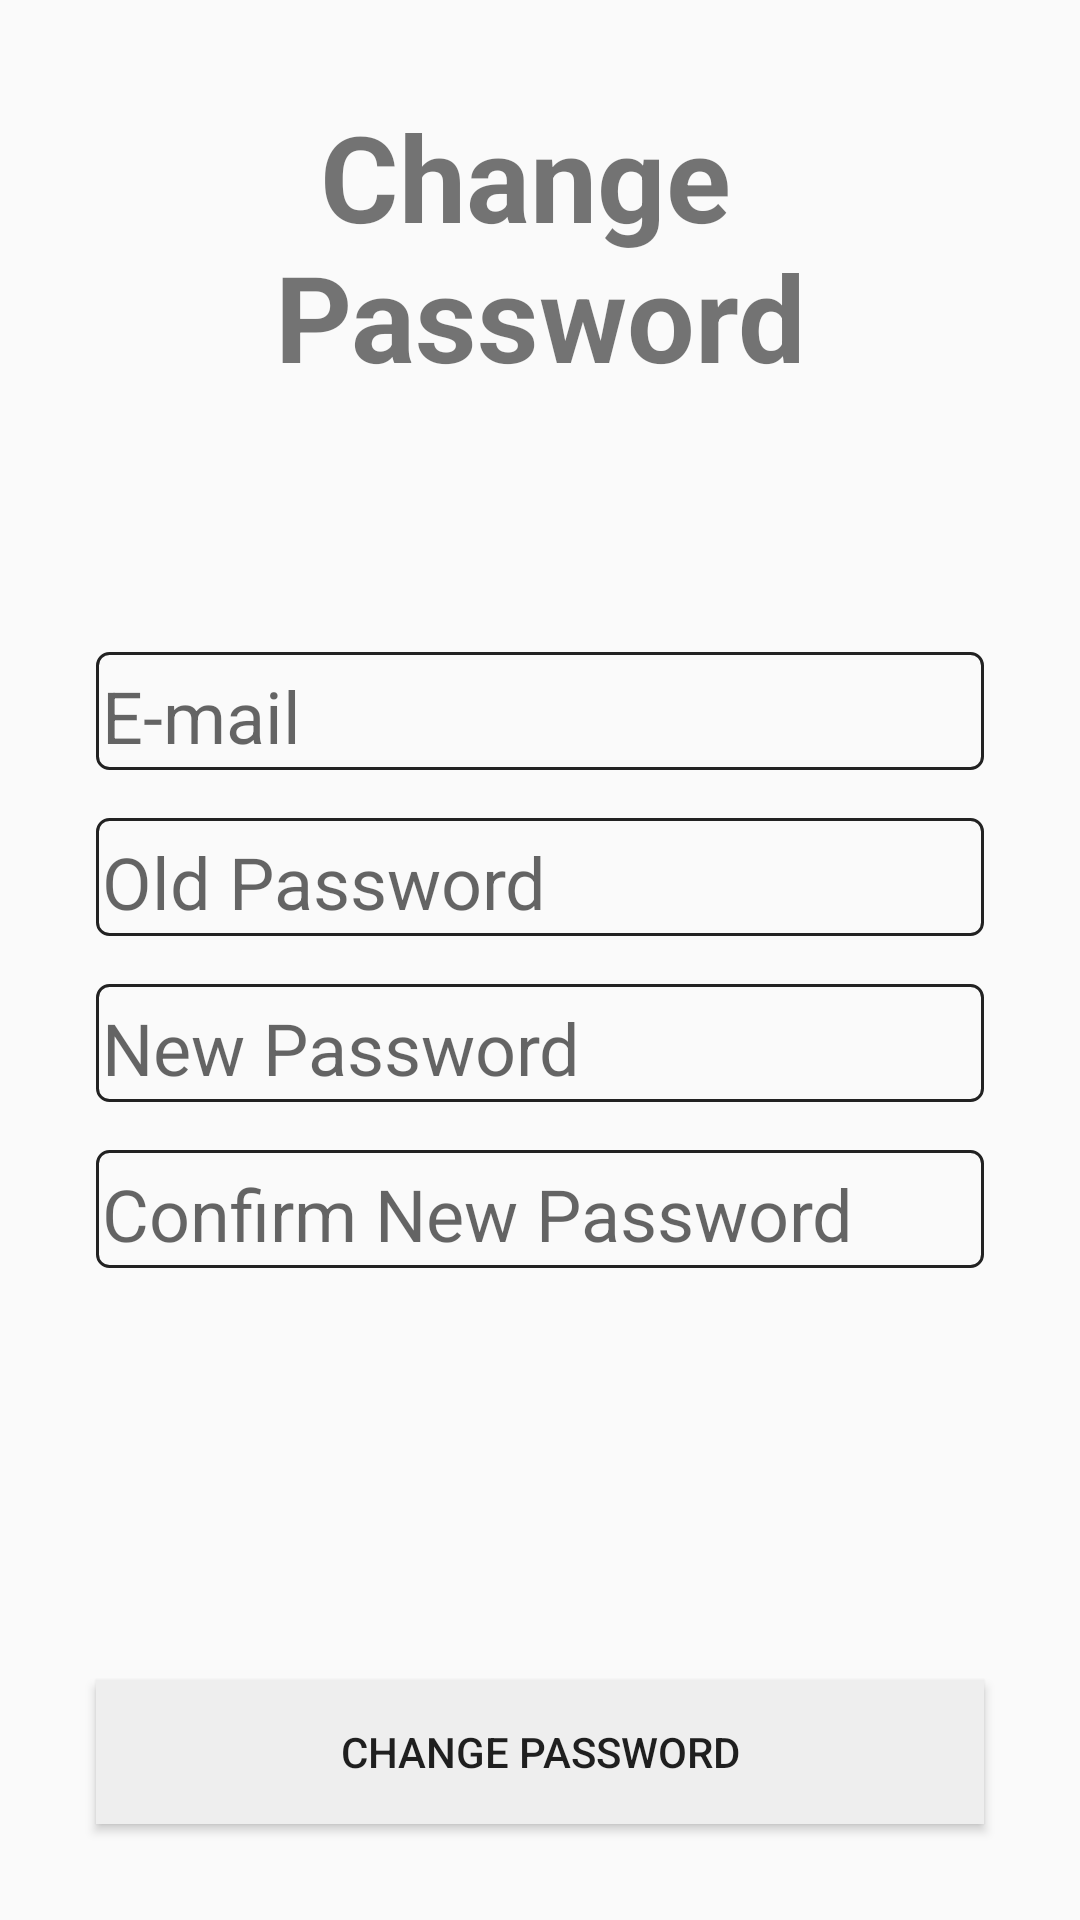

Write the Android layout XML for this screen, with the resource values it uses.
<!-- AndroidManifest.xml: application theme AppTheme -->
<!-- res/layout/activity_change_password.xml -->
<?xml version="1.0" encoding="utf-8"?>
<androidx.constraintlayout.widget.ConstraintLayout xmlns:android="http://schemas.android.com/apk/res/android"
    xmlns:app="http://schemas.android.com/apk/res-auto"
    xmlns:tools="http://schemas.android.com/tools"
    android:layout_width="match_parent"
    android:layout_height="match_parent"
    tools:context=".ChangePassword">

    <TextView
        android:id="@+id/textView2"
        android:layout_width="wrap_content"
        android:layout_height="wrap_content"
        android:layout_marginStart="16dp"
        android:layout_marginTop="32dp"
        android:layout_marginEnd="16dp"
        android:text="@string/chng_pass_title"
        android:textAlignment="center"
        android:textSize="40sp"
        android:textStyle="bold"
        app:layout_constraintEnd_toEndOf="parent"
        app:layout_constraintStart_toStartOf="parent"
        app:layout_constraintTop_toTopOf="parent" />

    <androidx.constraintlayout.widget.Guideline
        android:id="@+id/guideline"
        android:layout_width="wrap_content"
        android:layout_height="wrap_content"
        android:orientation="horizontal"
        app:layout_constraintGuide_percent="0.5" />

    <EditText
        android:id="@+id/et_cp_email"
        android:layout_width="0dp"
        android:layout_height="wrap_content"
        android:layout_marginStart="32dp"
        android:layout_marginEnd="32dp"
        android:layout_marginBottom="16dp"
        android:background="@drawable/et_round_corners"
        android:paddingHorizontal="2dp"
        android:hint="E-mail"
        android:ems="10"
        android:inputType="textEmailAddress"
        android:paddingTop="5dp"
        android:paddingBottom="2dp"
        android:textSize="24sp"
        app:layout_constraintBottom_toTopOf="@+id/et_cp_old_pass"
        app:layout_constraintEnd_toEndOf="parent"
        app:layout_constraintStart_toStartOf="parent" />

    <EditText
        android:id="@+id/et_cp_old_pass"
        android:layout_width="0dp"
        android:layout_height="wrap_content"
        android:layout_marginStart="32dp"
        android:layout_marginEnd="32dp"
        android:layout_marginBottom="8dp"
        android:background="@drawable/et_round_corners"
        android:paddingHorizontal="2dp"
        android:hint="Old Password"
        android:ems="10"
        android:inputType="textPassword"
        android:paddingTop="5dp"
        android:paddingBottom="2dp"
        android:textSize="24sp"
        app:layout_constraintBottom_toTopOf="@+id/guideline"
        app:layout_constraintEnd_toEndOf="parent"
        app:layout_constraintStart_toStartOf="parent" />

    <EditText
        android:id="@+id/et_cp_new_pass"
        android:layout_width="0dp"
        android:layout_height="wrap_content"
        android:layout_marginStart="32dp"
        android:layout_marginTop="8dp"
        android:layout_marginEnd="32dp"
        android:background="@drawable/et_round_corners"
        android:paddingHorizontal="2dp"
        android:hint="New Password"
        android:ems="10"
        android:inputType="textPassword"
        android:paddingTop="5dp"
        android:paddingBottom="2dp"
        android:textSize="24sp"
        app:layout_constraintEnd_toEndOf="parent"
        app:layout_constraintStart_toStartOf="parent"
        app:layout_constraintTop_toTopOf="@+id/guideline" />

    <EditText
        android:id="@+id/et_cp_new_pass_conf"
        android:layout_width="0dp"
        android:layout_height="wrap_content"
        android:layout_marginStart="32dp"
        android:layout_marginTop="16dp"
        android:layout_marginEnd="32dp"
        android:background="@drawable/et_round_corners"
        android:paddingHorizontal="2dp"
        android:hint="Confirm New Password"
        android:ems="10"
        android:inputType="textPassword"
        android:paddingTop="5dp"
        android:paddingBottom="2dp"
        android:textSize="24sp"
        app:layout_constraintEnd_toEndOf="parent"
        app:layout_constraintStart_toStartOf="parent"
        app:layout_constraintTop_toBottomOf="@+id/et_cp_new_pass" />

    <Button
        android:id="@+id/button"
        android:layout_width="0dp"
        android:layout_height="wrap_content"
        android:layout_marginStart="32dp"
        android:layout_marginEnd="32dp"
        android:layout_marginBottom="32dp"
        android:background="@color/grey"
        android:text="Change Password"
        app:layout_constraintBottom_toBottomOf="parent"
        app:layout_constraintEnd_toEndOf="parent"
        app:layout_constraintStart_toStartOf="parent" />
</androidx.constraintlayout.widget.ConstraintLayout>
<!-- resources referenced by this layout -->
<resources>
  <color name="grey">#eeeeee</color>
  <!-- drawable et_round_corners (drawable) -->
  <?xml version="1.0" encoding="utf-8"?>
  <shape xmlns:android="http://schemas.android.com/apk/res/android" android:shape="rectangle">
      <stroke
          android:width="1dp"
          android:color="#222222" />
      <corners android:radius="4dp"/>
  </shape>
  <string name="chng_pass_title">Change \nPassword</string>
  <style name="AppTheme" parent="Theme.AppCompat.Light.NoActionBar">
          
          <item name="colorPrimary">@color/colorPrimary</item>
          <item name="android:statusBarColor">#00000000</item>
          <item name="colorPrimaryDark">@color/colorPrimaryDark</item>
          <item name="colorAccent">@color/colorAccent</item>
      </style>
  <color name="colorPrimary">#d6d6d6</color>
  <color name="colorPrimaryDark">#777777</color>
  <color name="colorAccent">#e2f8f0</color>
</resources>
